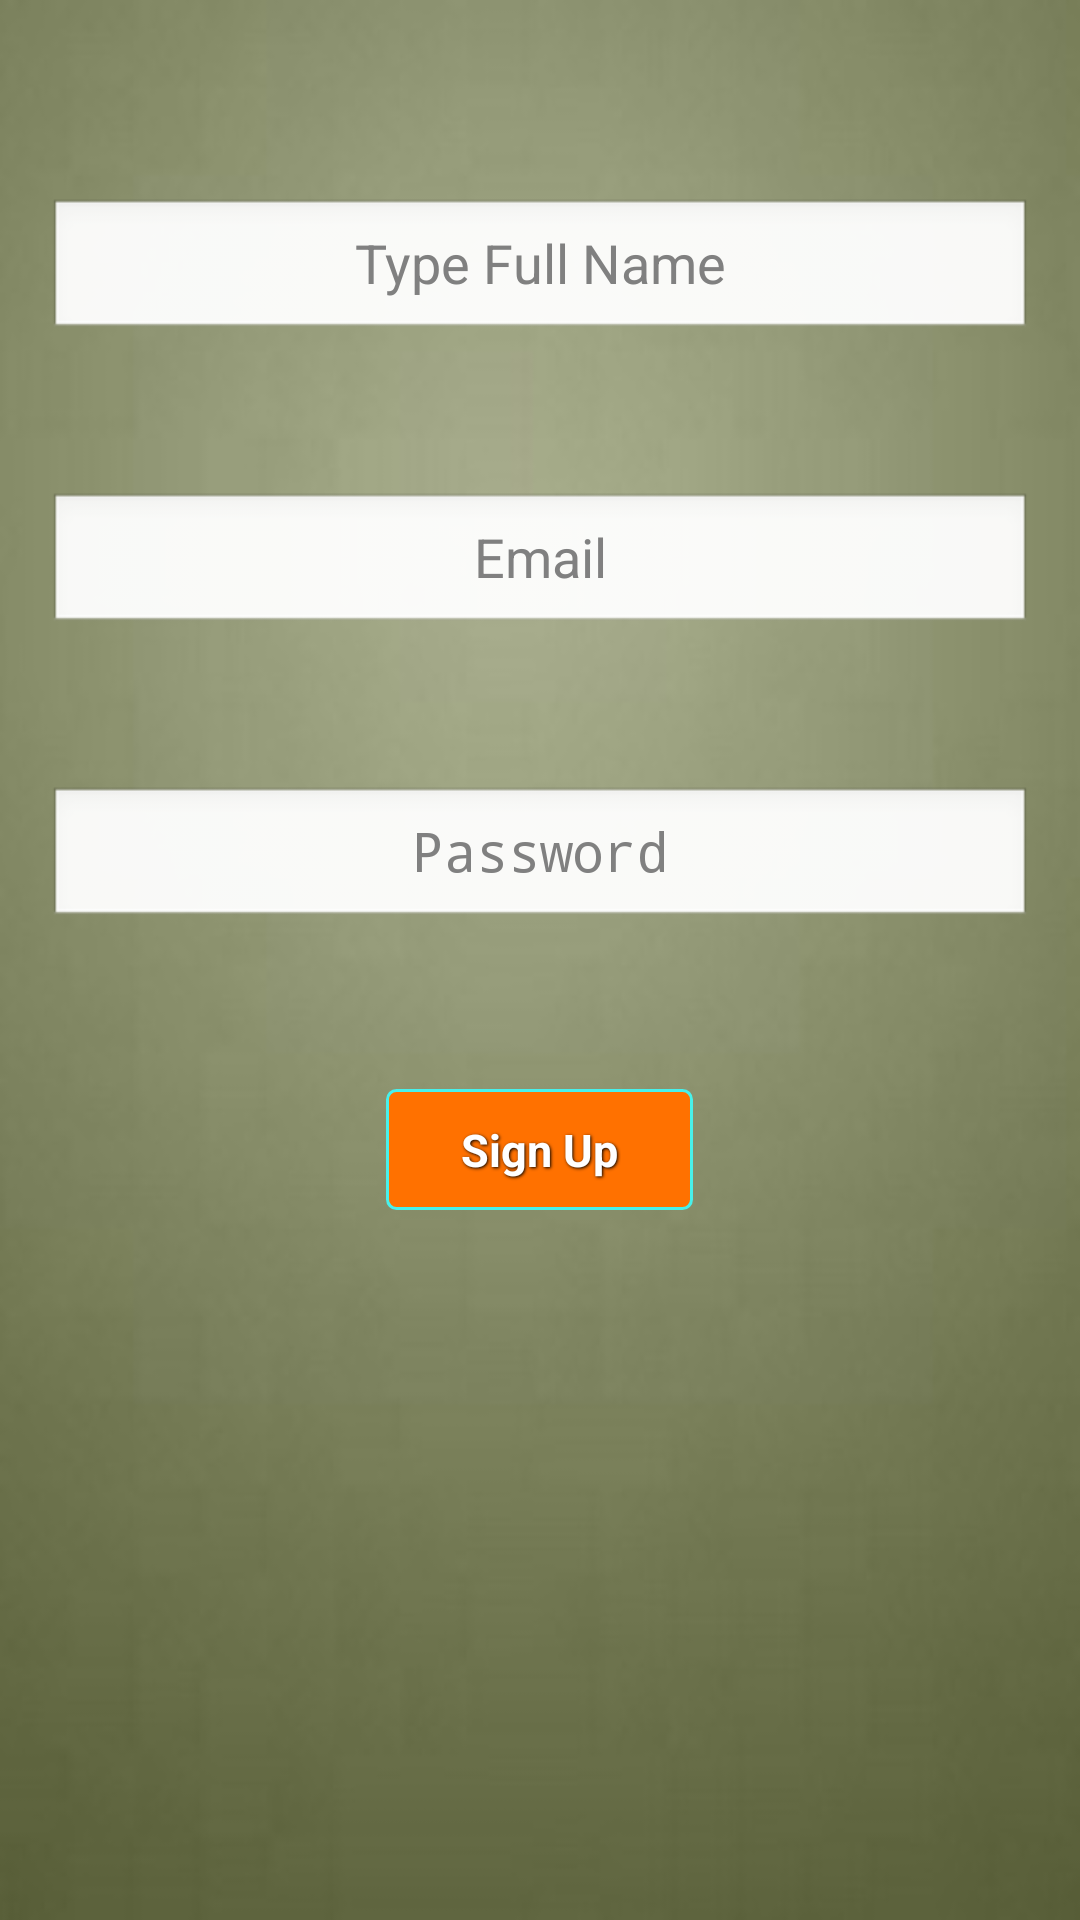

Write the Android layout XML for this screen, with the resource values it uses.
<!-- AndroidManifest.xml: application theme AppTheme -->
<!-- res/layout/register.xml -->
<?xml version="1.0" encoding="utf-8"?>
<GridLayout xmlns:android="http://schemas.android.com/apk/res/android"
    android:id="@+id/button01"
    android:layout_width="wrap_content"
    android:layout_height="match_parent"
    android:background="@drawable/background"
    android:columnCount="6"
    android:orientation="vertical" >


<RelativeLayout
            android:id="@+id/login_form"
            style="@style/LoginFormContainer"
            android:orientation="vertical"
            android:layout_width="fill_parent"
    android:layout_height="fill_parent"

     >

            
             <EditText
                android:id="@+id/name"
                android:layout_width="fill_parent"
                android:gravity="center" 
                android:layout_height="wrap_content"
                android:hint="@string/First_and_Last_Name"
                android:inputType="textEmailAddress"
                android:maxLines="1"
                android:singleLine="true"
                 android:layout_marginTop="50dp"
                
                 />
             
             <EditText
                android:id="@+id/email"
                android:layout_width="fill_parent"
                android:gravity="center" 
                android:layout_height="wrap_content"
                android:hint="@string/prompt_email"
                android:inputType="textEmailAddress"
                android:maxLines="1"
                android:singleLine="true"
                 android:layout_marginTop="50dp"
                 android:layout_below="@+id/name"
                
                 />

            <EditText
                android:id="@+id/password"
                android:layout_width="fill_parent"
                android:gravity="center" 
                android:layout_height="wrap_content"
                android:hint="@string/prompt_password"
                android:imeActionId="@+id/login"
                android:imeActionLabel="@string/action_sign_in_short"
                android:imeOptions="actionUnspecified"
                android:inputType="textPassword"
                android:maxLines="1"
                android:singleLine="true"
                android:layout_centerVertical="true"
                android:layout_below="@+id/email"
                android:layout_marginTop="50dp"
                android:layout_marginBottom="50dp" />

             <Button
                 android:id="@+id/sign_up_button"
                 style="@+style/button_text"
                 android:layout_width="wrap_content"
                 android:layout_height="wrap_content"
                 android:layout_below="@+id/password"
                 android:layout_centerHorizontal="true"
                 android:background="@drawable/red_button"
                 android:paddingLeft="25dp"
                 android:paddingRight="25dp"
                 android:text="@string/action_sign_up" />

              <TextView
                  android:id="@+id/temp"
                  android:layout_width="fill_parent"
                  android:layout_height="wrap_content"
                  android:layout_alignLeft="@+id/password"
                  android:layout_alignParentBottom="true"
                  android:layout_marginBottom="31dp"
                  android:gravity="center"
                 
                  android:singleLine="true" />
 
 </RelativeLayout> 

</GridLayout>
<!-- resources referenced by this layout -->
<resources>
  <!-- drawable background: jpg bitmap (drawable-ldpi, 9535 bytes) -->
  <!-- drawable red_button (drawable-ldpi) -->
  <?xml version="1.0" encoding="utf-8"?>
  <selector
      xmlns:android="http://schemas.android.com/apk/res/android">
  
      <item android:state_pressed="true" >
          <shape>
              <gradient
                  android:startColor="@color/red"
                  android:endColor="@color/red"
                  android:angle="270" />
              <stroke
                  android:width="3dp"
                  android:color="@color/blue" />
              <corners
                  android:radius="3dp" />
              <padding
                  android:left="10dp"
                  android:top="10dp"
                  android:right="10dp"
                  android:bottom="10dp" />
          </shape>
      </item>
  
      <item android:state_focused="true" >
          <shape>
              <gradient
                  android:endColor="@color/blue"
                  android:startColor="@color/blue"
                  android:angle="270" />
              <stroke
                  android:width="3dp"
                  android:color="@color/grey05" />
              <corners
                  android:radius="3dp" />
              <padding
                  android:left="10dp"
                  android:top="10dp"
                  android:right="10dp"
                  android:bottom="10dp" />
          </shape>
      </item>
  
      <item>        
          <shape>
              <gradient
                  android:endColor="@color/orange"
                  android:startColor="@color/orange"
                  android:angle="270" />
              <stroke
                  android:width="1dp"
                  android:color="@color/blue" />
              <corners
                  android:radius="3dp" />
              <padding
                  android:left="10dp"
                  android:top="10dp"
                  android:right="10dp"
                  android:bottom="10dp" />
          </shape>
      </item>
  </selector>
  <string name="First_and_Last_Name">Type Full Name</string>
  <string name="action_sign_in_short">Sign in</string>
  <string name="action_sign_up">Sign Up</string>
  <string name="prompt_email">Email</string>
  <string name="prompt_password">Password</string>
  <style name="LoginFormContainer">
          <item name="android:layout_width">match_parent</item>
          <item name="android:layout_height">wrap_content</item>
          <item name="android:padding">16dp</item>
      </style>
  <style name="button_text">
      <item name="android:layout_width">fill_parent</item>
      <item name="android:layout_height">wrap_content</item>
      <item name="android:textColor">#ffffff</item>
      <item name="android:gravity">center</item>
      <item name="android:layout_margin">3dp</item>
      <item name="android:textSize">15sp</item>
      <item name="android:textStyle">bold</item>
      <item name="android:shadowColor">#000000</item>
      <item name="android:shadowDx">1</item>
      <item name="android:shadowDy">1</item>
      <item name="android:shadowRadius">2</item>
    </style>
  <style name="AppTheme" parent="AppBaseTheme">
          
      </style>
  <color name="red">#FF0000</color>
  <color name="blue">#48F1EB</color>
  <color name="grey05">#1D0D0D</color>
  <color name="orange">#FF7100</color>
  <style name="AppBaseTheme" parent="android:Theme.Light">
          
      </style>
</resources>
